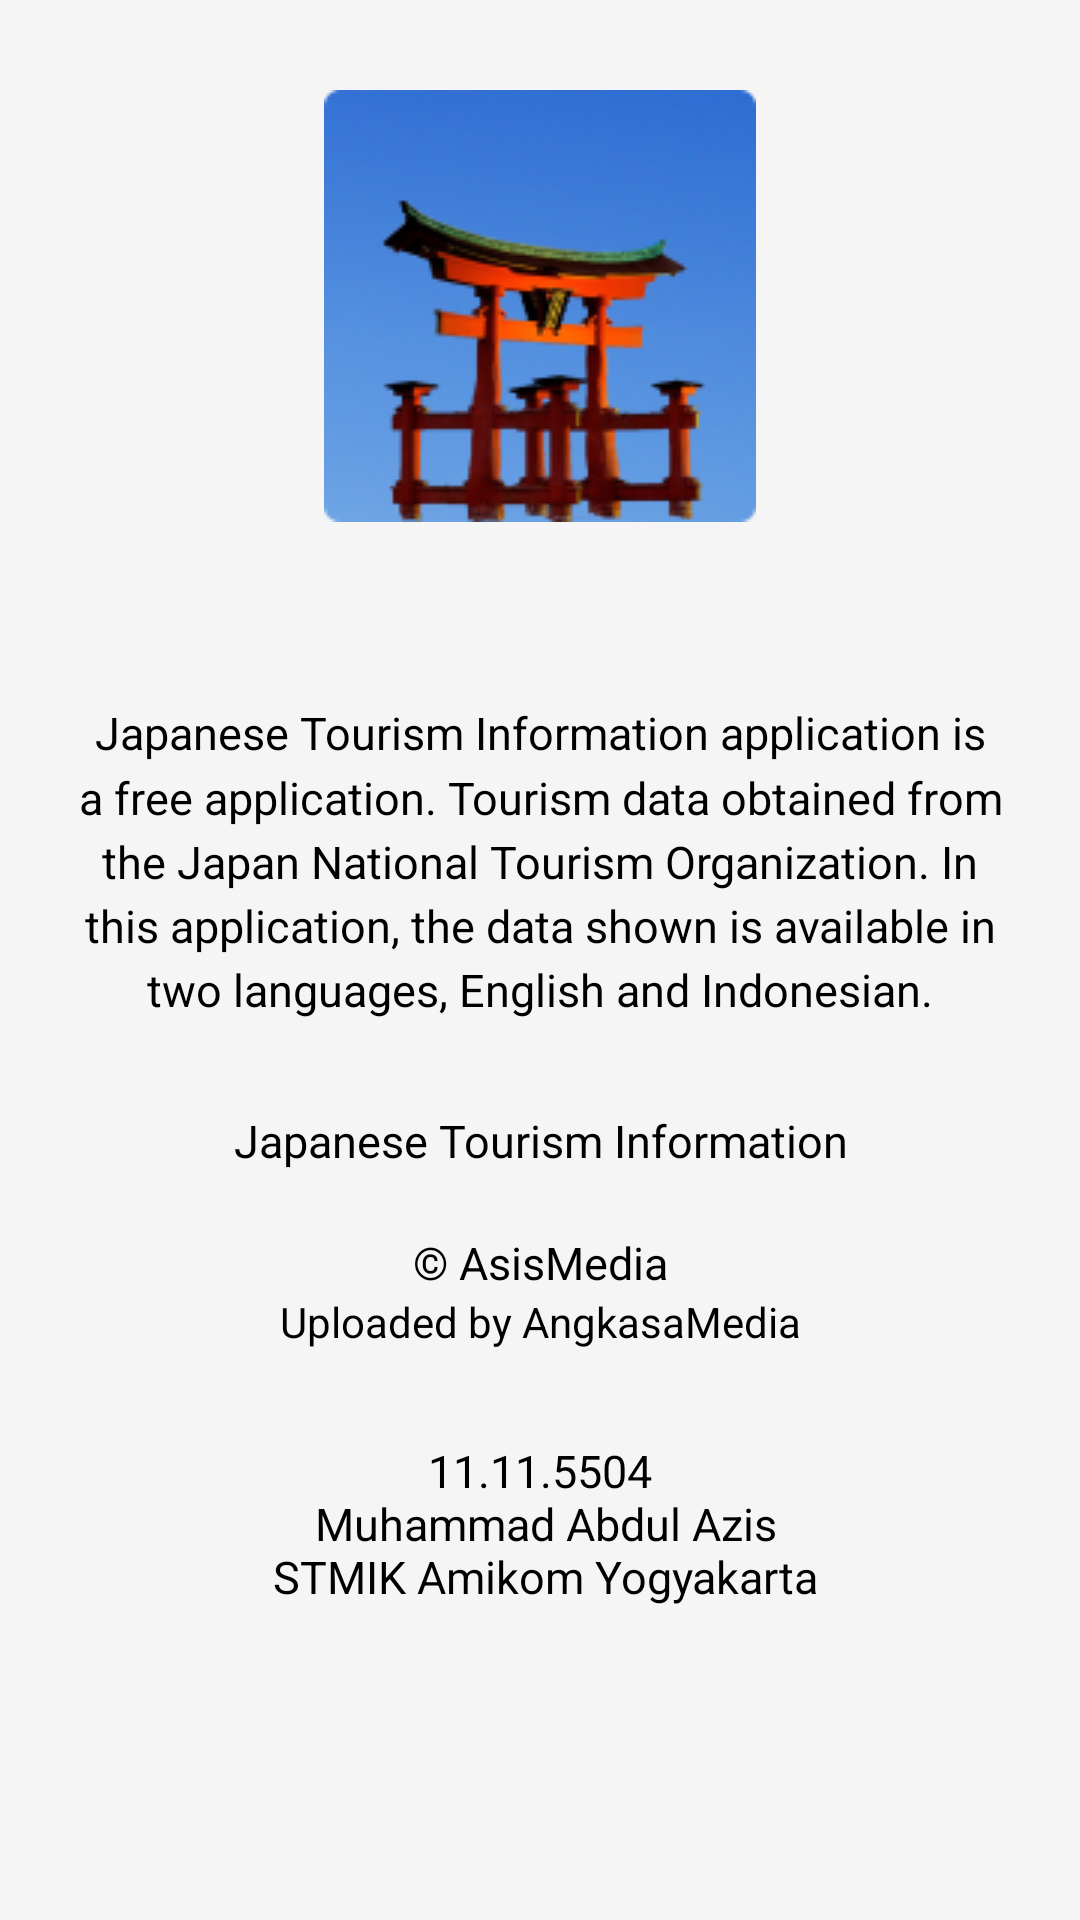

This screen was rendered from an Android layout file. Write that file and the resources it references.
<!-- AndroidManifest.xml: application theme AppTheme -->
<!-- res/layout/fragment_about.xml -->
<?xml version="1.0" encoding="utf-8"?>
<ScrollView xmlns:android="http://schemas.android.com/apk/res/android"
    android:layout_width="match_parent"
    android:layout_height="match_parent"
    android:orientation="vertical"
	android:background="@color/expanlist" >

	
	<FrameLayout
		android:id="@+id/frame_about"
		android:layout_width="match_parent"
		android:layout_height="match_parent" >

		<LinearLayout
			android:layout_width="match_parent"
			android:layout_height="match_parent"
			android:orientation="vertical">

	    <LinearLayout 
	        android:layout_width="match_parent"
	        android:layout_height="wrap_content"
	        android:gravity="center"
	        android:orientation="vertical" >
	        
	        <ImageView
		        android:id="@+id/ictentang"
		        android:layout_width="144dp"
		        android:layout_height="144dp"
		        android:layout_gravity="center"
		        android:layout_margin="30dp"
		        android:layout_weight="0.09"
		        android:src="@drawable/ic_launcher" />
	        
	    </LinearLayout>
	    
	    <LinearLayout 
	        android:layout_width="match_parent"
	        android:layout_height="wrap_content"
			android:gravity="bottom"
	        android:orientation="vertical" >
	        
	        <TextView 
	            android:id="@+id/txttentang"
	            android:layout_width="match_parent"
	            android:layout_height="wrap_content"
	            android:paddingTop="30dp"
	            android:paddingLeft="20dp"
	            android:paddingRight="20dp"
				android:paddingBottom="15dp"
	            android:gravity="center"
	            android:text="@string/tentang"
	            android:textSize="15sp"
	            android:lineSpacingMultiplier="1.2"
	            android:textColor="#000" />

			<LinearLayout
				android:layout_width="match_parent"
				android:layout_height="wrap_content"
				android:orientation="vertical"
				android:paddingBottom="15dp"
				android:paddingTop="15dp" >

				<TextView
					android:id="@+id/appname"
					android:layout_width="match_parent"
					android:layout_height="wrap_content"
					android:gravity="center"
					android:text="@string/app_name"
					android:textSize="15sp"
					android:textColor="#000" />

				<TextView
					android:id="@+id/txtversi"
					android:layout_width="match_parent"
					android:layout_height="wrap_content"
					android:gravity="center"
					android:textSize="15sp"
					android:textColor="#000" />

				<TextView
					android:id="@+id/develop"
					android:layout_width="match_parent"
					android:layout_height="wrap_content"
					android:gravity="center"
					android:text="@string/develpoment"
					android:textSize="15sp"
					android:textColor="#000" />

				<TextView
					android:id="@+id/upload"
					android:layout_width="match_parent"
					android:layout_height="wrap_content"
					android:gravity="center"
					android:text="@string/uploaded"
					android:textSize="14sp"
					android:textColor="#000" />

			</LinearLayout>

	        <TextView 
	            android:id="@+id/txtpengembang"
	            android:layout_width="match_parent"
	            android:layout_height="wrap_content"
	            android:paddingTop="15dp"
				android:paddingBottom="30dp"
	            android:gravity="center"
	            android:text="@string/pengembang"
	            android:textSize="15sp"
	            android:textColor="#000" />

	    </LinearLayout>

		</LinearLayout>

	</FrameLayout>

</ScrollView>
<!-- resources referenced by this layout -->
<resources>
  <color name="expanlist">#F5F5F5</color>
  <!-- drawable ic_launcher: png bitmap (drawable-hdpi, 13055 bytes) -->
  <string name="app_name">Japanese Tourism Information</string>
  <string name="develpoment">© AsisMedia</string>
  <string name="pengembang">11.11.5504\n
          Muhammad Abdul Azis\n
          STMIK Amikom Yogyakarta</string>
  <string name="tentang">Japanese Tourism Information application is a free application. 
          Tourism data obtained from the Japan National Tourism Organization. 
          In this application, the data shown is available in two languages, English and Indonesian.</string>
  <string name="uploaded">Uploaded by AngkasaMedia</string>
  <style name="AppTheme" parent="AppBaseTheme">
          
      </style>
  <style name="AppBaseTheme" parent="android:Theme.Light">
          
      </style>
</resources>
